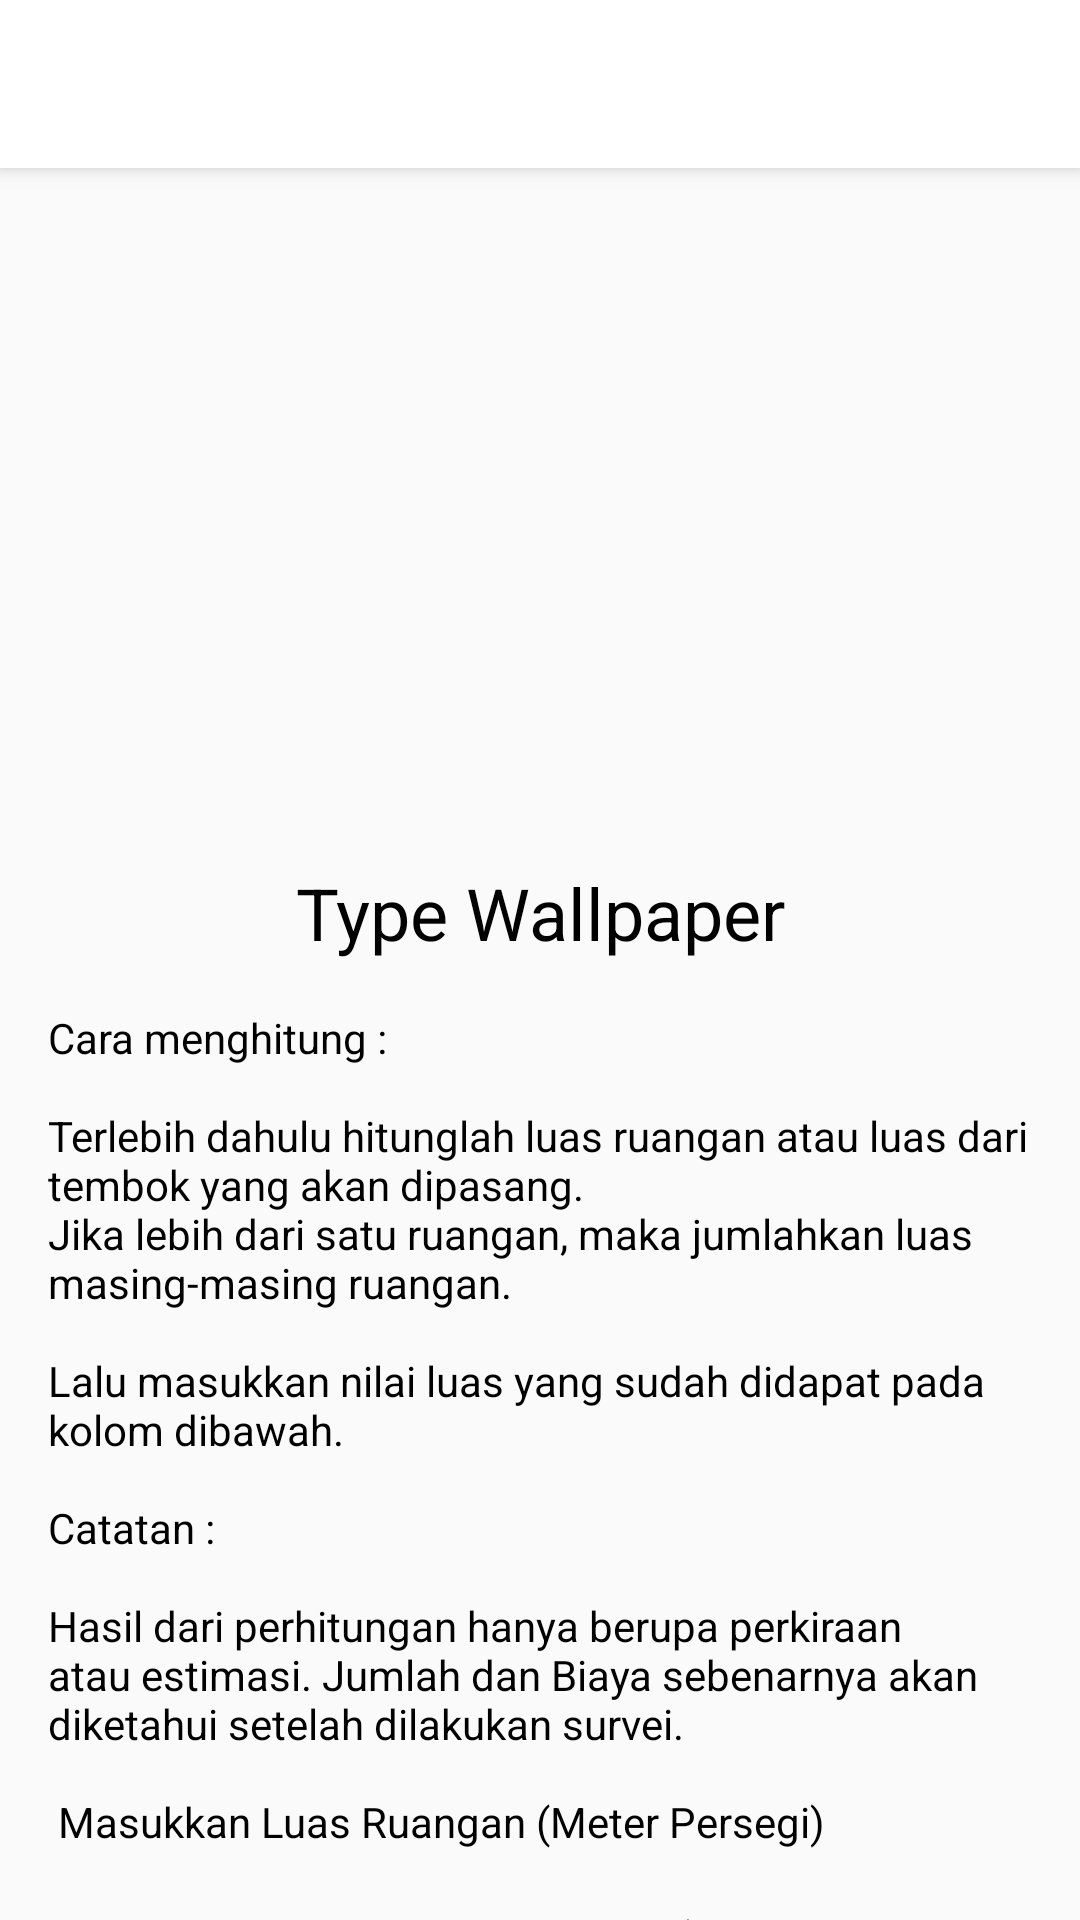

Android layout source for this screen:
<!-- AndroidManifest.xml: application theme AppTheme.NoActionBar -->
<!-- res/layout/activity_detail.xml -->
<?xml version="1.0" encoding="utf-8"?>
<androidx.coordinatorlayout.widget.CoordinatorLayout xmlns:android="http://schemas.android.com/apk/res/android"
    xmlns:app="http://schemas.android.com/apk/res-auto"
    xmlns:tools="http://schemas.android.com/tools"
    android:layout_width="match_parent"
    android:layout_height="match_parent"
    android:id="@+id/layout_detail"
    tools:context=".ui.detail.DetailActivity">

    <com.google.android.material.appbar.AppBarLayout
        android:id="@+id/app_bar_detail"
        android:layout_width="match_parent"
        android:layout_height="?attr/actionBarSize"
        android:fitsSystemWindows="true">

        <androidx.appcompat.widget.Toolbar
            android:id="@+id/toolbar_detail"
            android:layout_width="match_parent"
            android:layout_height="?attr/actionBarSize"
            android:fitsSystemWindows="true"
            android:theme="@style/Theme.MaterialComponents.Light.DarkActionBar"
            app:popupTheme="@style/ThemeOverlay.AppCompat.Light"
            app:titleTextColor="@android:color/black" />
    </com.google.android.material.appbar.AppBarLayout>

    <androidx.core.widget.NestedScrollView
        android:layout_width="match_parent"
        android:layout_height="match_parent"
        app:layout_behavior="com.google.android.material.appbar.AppBarLayout$ScrollingViewBehavior">

        <androidx.constraintlayout.widget.ConstraintLayout
            android:layout_width="match_parent"
            android:layout_height="match_parent">

            <ImageView
                android:id="@+id/img_wallpaper"
                android:layout_width="0dp"
                android:layout_height="200dp"
                android:layout_marginStart="16dp"
                android:layout_marginTop="16dp"
                android:layout_marginEnd="16dp"
                android:contentDescription="@string/img_desc"
                android:scaleType="centerCrop"
                app:layout_constraintEnd_toEndOf="parent"
                app:layout_constraintStart_toStartOf="parent"
                app:layout_constraintTop_toTopOf="parent"
                app:srcCompat="@drawable/ic_launcher_foreground"
                tools:srcCompat="@drawable/ic_launcher_foreground" />

            <TextView
                android:id="@+id/tv_type_wallpaper"
                android:layout_width="0dp"
                android:layout_height="wrap_content"
                android:layout_marginStart="16dp"
                android:layout_marginTop="16dp"
                android:layout_marginEnd="16dp"
                android:text="@string/type_wallpaper"
                android:textAlignment="center"
                android:textColor="@android:color/black"
                android:textSize="24sp"
                app:layout_constraintEnd_toEndOf="parent"
                app:layout_constraintStart_toStartOf="parent"
                app:layout_constraintTop_toBottomOf="@+id/img_wallpaper"
                tools:text="@string/type_wallpaper" />

            <TextView
                android:id="@+id/tv_title_spacious_room"
                android:layout_width="0dp"
                android:layout_height="wrap_content"
                android:layout_marginStart="16dp"
                android:layout_marginTop="16dp"
                android:layout_marginEnd="16dp"
                android:text="@string/title_spacious_room"
                android:textColor="@android:color/black"
                app:layout_constraintEnd_toEndOf="parent"
                app:layout_constraintStart_toStartOf="parent"
                app:layout_constraintTop_toBottomOf="@+id/tv_type_wallpaper" />

            <EditText
                android:id="@+id/edt_spacious_room_value"
                android:layout_width="0dp"
                android:layout_height="wrap_content"
                android:layout_marginStart="16dp"
                android:layout_marginTop="8dp"
                android:layout_marginEnd="16dp"
                android:ems="10"
                android:hint="@string/input_form_estimation"
                android:importantForAutofill="no"
                android:inputType="numberDecimal"
                app:layout_constraintEnd_toEndOf="parent"
                app:layout_constraintStart_toStartOf="parent"
                app:layout_constraintTop_toBottomOf="@+id/tv_title_spacious_room"
                tools:ignore="LabelFor" />

            <TextView
                android:id="@+id/tv_estimation_results"
                android:layout_width="0dp"
                android:layout_height="wrap_content"
                android:layout_marginStart="16dp"
                android:layout_marginTop="24dp"
                android:layout_marginEnd="16dp"
                android:text="@string/title_estimation_results"
                android:textColor="@android:color/black"
                android:textSize="18sp"
                app:layout_constraintEnd_toEndOf="parent"
                app:layout_constraintStart_toStartOf="parent"
                app:layout_constraintTop_toBottomOf="@+id/edt_spacious_room_value" />

            <TextView
                android:id="@+id/tv_title_roll_estimation"
                android:layout_width="0dp"
                android:layout_height="wrap_content"
                android:layout_marginStart="16dp"
                android:layout_marginTop="8dp"
                android:text="@string/roll_estimation"
                android:textColor="@android:color/black"
                app:layout_constraintStart_toStartOf="parent"
                app:layout_constraintTop_toBottomOf="@+id/tv_estimation_results"
                tools:text="@string/roll_estimation" />

            <TextView
                android:id="@+id/tv_roll_estimation"
                android:layout_width="0dp"
                android:layout_height="wrap_content"
                android:layout_marginStart="8dp"
                android:layout_marginTop="8dp"
                android:layout_marginEnd="16dp"
                android:layout_marginBottom="8dp"
                android:text="@string/zero_number"
                android:textColor="@android:color/black"
                android:textSize="18sp"
                app:layout_constraintBottom_toBottomOf="@+id/tv_title_roll_estimation"
                app:layout_constraintEnd_toEndOf="parent"
                app:layout_constraintStart_toEndOf="@+id/tv_title_roll_estimation"
                app:layout_constraintTop_toTopOf="@+id/tv_title_roll_estimation"
                tools:text="@string/zero_number" />

            <TextView
                android:id="@+id/tv_title_price_estimation"
                android:layout_width="wrap_content"
                android:layout_height="wrap_content"
                android:layout_marginStart="16dp"
                android:layout_marginTop="8dp"
                android:text="@string/price_estimation"
                android:textColor="@android:color/black"
                app:layout_constraintStart_toStartOf="parent"
                app:layout_constraintTop_toBottomOf="@+id/tv_title_roll_estimation"
                tools:text="@string/price_estimation" />

            <TextView
                android:id="@+id/tv_price_estimation"
                android:layout_width="0dp"
                android:layout_height="wrap_content"
                android:layout_marginStart="16dp"
                android:layout_marginTop="8dp"
                android:layout_marginEnd="16dp"
                android:text="@string/zero_number"
                android:textColor="@android:color/black"
                android:textSize="18sp"
                app:layout_constraintEnd_toEndOf="parent"
                app:layout_constraintStart_toStartOf="parent"
                app:layout_constraintTop_toBottomOf="@+id/tv_title_price_estimation"
                tools:text="@string/zero_number" />

            <Button
                android:id="@+id/btn_order"
                android:layout_width="0dp"
                android:layout_height="wrap_content"
                android:layout_marginStart="16dp"
                android:layout_marginTop="16dp"
                android:layout_marginEnd="16dp"
                android:background="@android:color/holo_blue_dark"
                android:text="@string/order"
                android:textColor="@android:color/white"
                app:layout_constraintEnd_toEndOf="parent"
                app:layout_constraintStart_toStartOf="parent"
                app:layout_constraintTop_toBottomOf="@+id/tv_price_estimation"
                tools:text="@string/order" />

            <Button
                android:id="@+id/btn_cancel_order"
                android:layout_width="0dp"
                android:layout_height="wrap_content"
                android:layout_marginStart="16dp"
                android:layout_marginTop="16dp"
                android:layout_marginEnd="16dp"
                android:layout_marginBottom="16dp"
                android:background="@android:color/holo_red_light"
                android:text="@string/cancel_order"
                android:textColor="@android:color/white"
                app:layout_constraintBottom_toBottomOf="parent"
                app:layout_constraintEnd_toEndOf="parent"
                app:layout_constraintStart_toStartOf="parent"
                app:layout_constraintTop_toBottomOf="@+id/btn_order"
                tools:text="@string/cancel_order" />

        </androidx.constraintlayout.widget.ConstraintLayout>

    </androidx.core.widget.NestedScrollView>

</androidx.coordinatorlayout.widget.CoordinatorLayout>
<!-- resources referenced by this layout -->
<resources>
  <!-- drawable ic_launcher_foreground: png bitmap (mipmap-hdpi, 6545 bytes) -->
  <string name="cancel_order">Batal Pesan</string>
  <string name="img_desc">img desc</string>
  <string name="input_form_estimation">Masukkan Luas Ruangan (Meter Persegi)</string>
  <string name="order">Pesan</string>
  <string name="price_estimation">"Total Harga\n(termasuk biaya pemasangan dan harga wallpaper) : "</string>
  <string name="roll_estimation">Jumlah Roll Wallpaper yang Didapat :</string>
  <string name="title_estimation_results">Hasil Estimasi</string>
  <string name="title_spacious_room">Cara menghitung :\n\nTerlebih dahulu hitunglah luas ruangan atau luas dari tembok yang akan dipasang.\nJika lebih dari satu ruangan, maka jumlahkan luas masing-masing ruangan.\n\nLalu masukkan nilai luas yang sudah didapat pada kolom dibawah.\n\nCatatan :\n\nHasil dari perhitungan hanya berupa perkiraan atau estimasi. Jumlah dan Biaya sebenarnya akan diketahui setelah dilakukan survei.\n\n Masukkan Luas Ruangan (Meter Persegi)</string>
  <string name="type_wallpaper">Type Wallpaper</string>
  <string name="zero_number">0</string>
  <style name="AppTheme.NoActionBar">
          <item name="windowActionBar">false</item>
          <item name="windowNoTitle">true</item>
          <item name="android:windowLightStatusBar">true</item>
      </style>
</resources>
